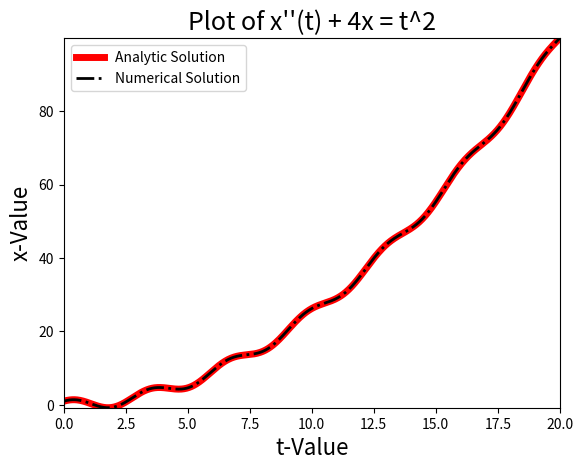

The matplotlib source for this figure: (Note: this script raises an exception after producing the figure.)
# -*- coding: utf-8 -*-
"""
Created on Sun Sep  2 17:24:06 2018

@author: jfowl

x''(t) + 4x = t^2
with initial conditions:
    x(0) = 1
    x'(0) = 2

with analytic solution:
    x = 9/8cos(2t) + sin(2t) + 1/4t^2 - 1/8
"""

import numpy as np
import matplotlib.pyplot as plt
from scipy.integrate import odeint

nt = 1000
tstart = 0
tend = 20

tvec = np.linspace(tstart, tend, nt)


def analytic_sol(t):
    c = 9/8
    c1 = 1/4
    c2 = -1/8
    first = c*np.cos(2*t)
    second = np.sin(2*t)
    third = c1*t**2
    fourth = c2
    x = first + second + third + fourth
    return x


def ode_model(X, t):
    xdot1 = X[1]
    xdot2 = -4*X[0] + t**2
    return [xdot1, xdot2]


x0 = [1, 2]
x = odeint(ode_model, x0, tvec)

fig = plt.figure()
ax = fig.add_subplot(111)
ax.plot(tvec, [analytic_sol(t) for t in tvec], 'r', linewidth=5,
        label='Analytic Solution')
ax.plot(tvec, x[:, 0], '-.k', linewidth=2, label='Numerical Solution')
plt.xlim([min(tvec), max(tvec)])
plt.ylim([min(x[:, 0]), max(x[:, 0])])
handles, labels = ax.get_legend_handles_labels()
lgnd = ax.legend(handles, labels, loc='upper left',
                 bbox_to_anchor=(0, 1))
plt.xlabel('t-Value', fontsize=16)
plt.ylabel('x-Value', fontsize=16)
plt.title('Plot of x\'\'(t) + 4x = t^2', fontsize=18)
plt.grid(b=True, which='both')
fig.savefig('ME426_HW3_21c', bbox_extra_artists=(lgnd,), bbox_inches='tight')
plt.show()
